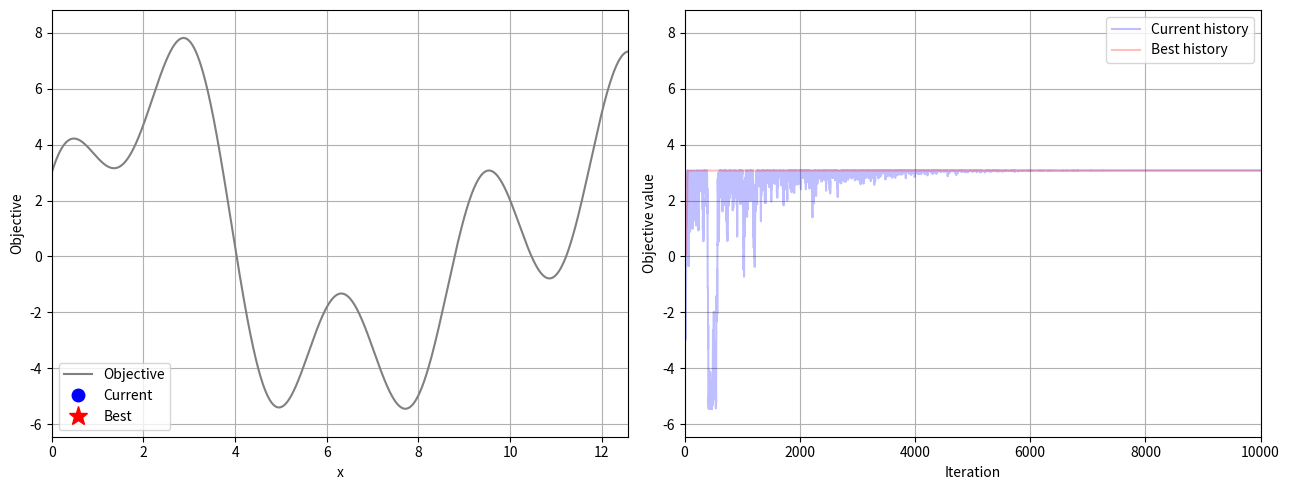

This chart was generated by the following Python code: (Note: this script raises an exception after producing the figure.)
import numpy as np
import matplotlib.pyplot as plt
from matplotlib.animation import FuncAnimation

def objective(x):
    return 2 * np.sin(x) + 3* np.cos(2*x) +5 *np.sin(2/3*x)


n_iter = 10000
n = 10000
data_x = np.linspace(0, 4 * np.pi,n)
data_y = objective(data_x)

def simulated_annealing(objective, cooling_rate, n_iter):
    curr_x_iter = np.zeros(n_iter)
    curr_obj_iter = np.zeros(n_iter)
    best_x_iter = np.zeros(n_iter)
    best_obj_iter = np.zeros(n_iter)
    T_iter = np.zeros(n_iter)
    x_iter = np.zeros((n_iter,))
    obj_iter = np.zeros((n_iter,))

    T =3.0


    index = 7000
    curr_x = data_x[index]
    curr_obj = objective(curr_x)

    best_x = curr_x
    best_obj = curr_obj

    for i in range(n_iter):
        # down tempaliture
        T *= cooling_rate

        # choice new candidate 
        # index = np.random.choice(n)
        # new_x = data_x[index]
        new_x = np.clip(
            curr_x + np.random.uniform(-0.2, 0.2),
            0,
            4 * np.pi
        )
        new_obj = objective(new_x)

        # wether move to new point from current one
        if(new_obj >curr_obj) or (np.random.rand() < np.exp((new_obj -curr_obj) /T)):
            curr_x = new_x
            curr_obj = new_obj

        if new_obj > best_obj:
            best_x = new_x
            best_obj = new_obj

        curr_x_iter[i] = curr_x
        curr_obj_iter[i] = curr_obj
        best_x_iter[i] = best_x
        best_obj_iter[i] = best_obj
        T_iter[i] = T
        x_iter[i] = best_x
        obj_iter[i] = best_obj

    return  (
        curr_x_iter, curr_obj_iter,
        best_x_iter, best_obj_iter, T_iter
    )


curr_x, curr_obj, best_x, best_obj, temperatures = (
    simulated_annealing(objective, 0.999, n_iter)
)

# drwaing
fig,(ax1, ax2) = plt.subplots(1,2,figsize=(13,5))

# objective function and the current points
ax1.plot(data_x, data_y, color="gray",label= "Objective")
current_point, = ax1.plot([],[],"bo",markersize=9, label="Current")
best_point, = ax1.plot([],[],"r*",markersize=14,label="Best")


ax1.set_xlim(0,4*np.pi)
ax1.set_ylim(data_y.min()-1,data_y.max()+1)
ax1.set_xlabel("x")
ax1.set_ylabel("Objective")
ax1.legend()
ax1.grid(True)

ax2.plot(range(n_iter), curr_obj, color="blue",
         alpha=0.25, label="Current history")
ax2.plot(range(n_iter), best_obj, color="red",
         alpha=0.25, label="Best history")

current_history, = ax2.plot([], [], "b-", linewidth=2)
best_history, = ax2.plot([], [], "r-", linewidth=2)

ax2.set_xlim(0, n_iter)
ax2.set_ylim(data_y.min()-1, data_y.max()+1)
ax2.set_xlabel("Iteration")
ax2.set_ylabel("Objective value")
ax2.legend()
ax2.grid(True)

def update(i):
    current_point.set_data([curr_x[i]], [curr_obj[i]])
    best_point.set_data([best_x[i]], [best_obj[i]])

    current_history.set_data(
        np.arange(i+1), curr_obj[:i+1]
    )
    best_history.set_data(
        np.arange(i+1), best_obj[:i+1]
    )

    ax1.set_title(
        f"Iteration: {i+1} | T = {temperatures[i]:.5f}"
    )
    ax2.set_title("Optimization history")

    return (
        current_point, best_point,
        current_history, best_history
    )

ani = FuncAnimation(
    fig,
    update,
    frames=n_iter,
    interval=200,
    repeat=False
)

plt.tight_layout()
plt.show()

print(f"Best x: {best_x[-1]:.6f}")
print(f"Best objective: {best_obj[-1]:.6f}")


print("best x:{}, best objective: {}".format(x_iter[best_index],obj_iter[best_index]))
